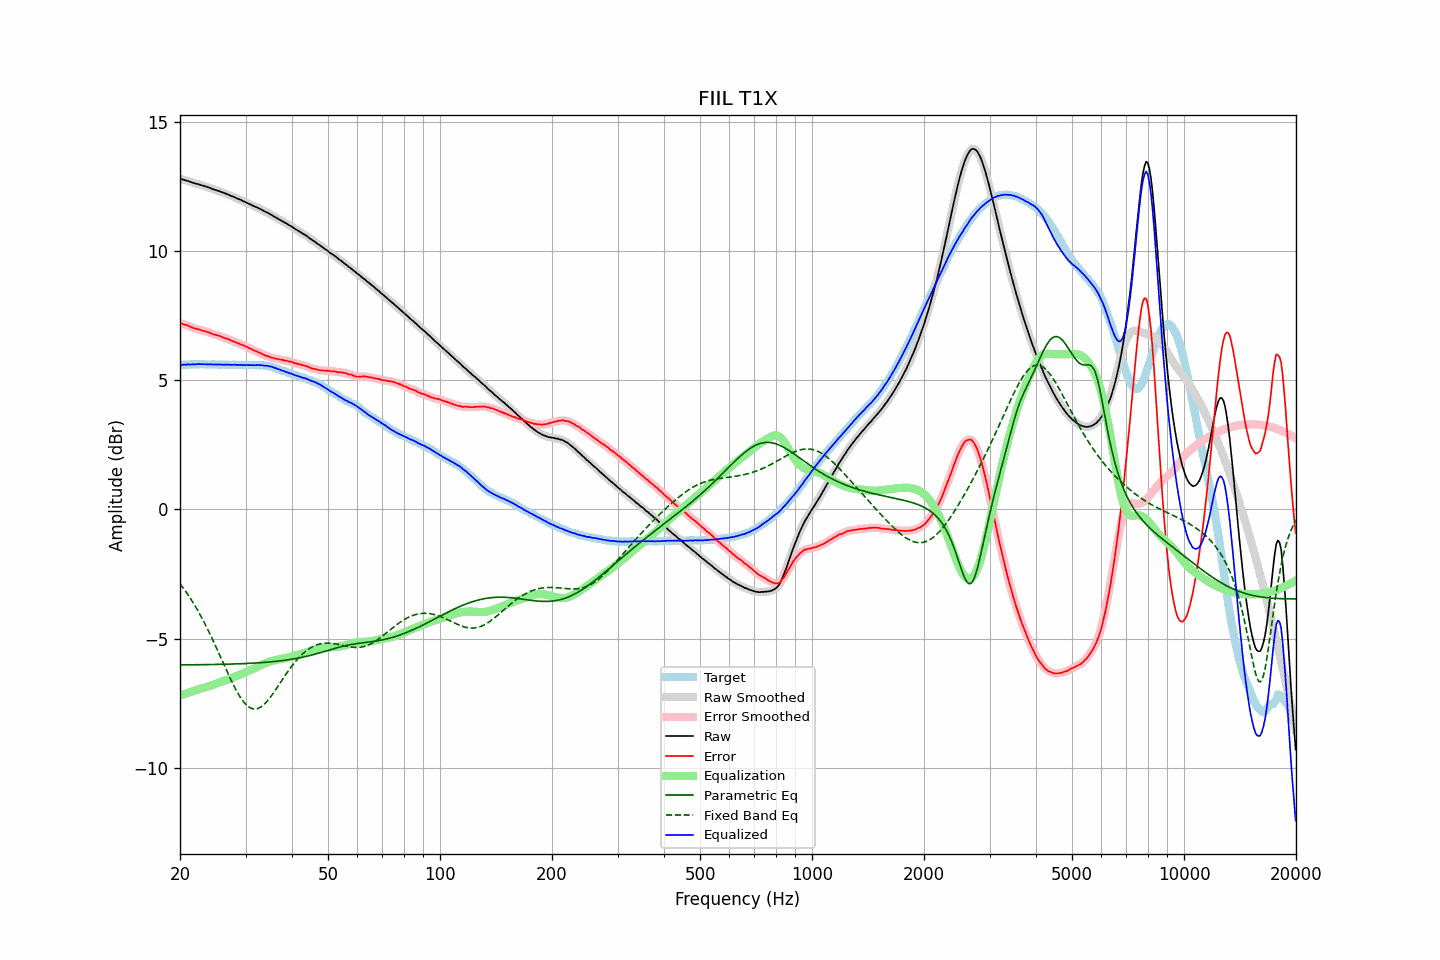

The file beside this chart, header and first rows:
frequency, raw, error, smoothed, error_smoothed, equalization, parametric_eq, fixed_band_eq, equalized_raw, equalized_smoothed, target
20.00, 12.79, 7.20, 12.78, 7.20, -7.21, -6.02, -2.88, 5.58, 5.58, 5.58
20.20, 12.77, 7.18, 12.77, 7.18, -7.19, -6.02, -2.96, 5.58, 5.58, 5.58
20.40, 12.76, 7.16, 12.75, 7.17, -7.16, -6.02, -3.04, 5.59, 5.59, 5.59
20.61, 12.74, 7.14, 12.74, 7.15, -7.14, -6.02, -3.13, 5.60, 5.60, 5.59
20.81, 12.72, 7.12, 12.72, 7.13, -7.12, -6.02, -3.21, 5.60, 5.60, 5.59
21.02, 12.71, 7.11, 12.70, 7.10, -7.10, -6.02, -3.31, 5.61, 5.60, 5.59
21.23, 12.68, 7.07, 12.68, 7.08, -7.07, -6.02, -3.40, 5.60, 5.60, 5.60
21.44, 12.66, 7.05, 12.66, 7.05, -7.05, -6.01, -3.50, 5.60, 5.60, 5.61
21.66, 12.64, 7.03, 12.63, 7.02, -7.03, -6.01, -3.60, 5.61, 5.60, 5.61
21.87, 12.62, 7.00, 12.62, 7.00, -7.01, -6.01, -3.70, 5.61, 5.61, 5.62
22.09, 12.60, 6.99, 12.60, 6.99, -6.99, -6.01, -3.80, 5.61, 5.61, 5.61
22.31, 12.59, 6.97, 12.58, 6.97, -6.97, -6.01, -3.91, 5.62, 5.62, 5.62
22.54, 12.57, 6.96, 12.57, 6.95, -6.95, -6.01, -4.02, 5.62, 5.62, 5.61
22.76, 12.55, 6.93, 12.55, 6.93, -6.93, -6.01, -4.13, 5.61, 5.61, 5.62
22.99, 12.53, 6.91, 12.53, 6.91, -6.92, -6.01, -4.25, 5.61, 5.61, 5.62
23.22, 12.51, 6.90, 12.51, 6.90, -6.90, -6.01, -4.37, 5.61, 5.61, 5.61
23.45, 12.49, 6.88, 12.49, 6.88, -6.88, -6.01, -4.49, 5.61, 5.61, 5.60
23.69, 12.47, 6.86, 12.47, 6.87, -6.86, -6.01, -4.61, 5.61, 5.61, 5.60
23.92, 12.45, 6.84, 12.45, 6.84, -6.84, -6.01, -4.74, 5.61, 5.61, 5.60
24.16, 12.43, 6.82, 12.42, 6.82, -6.82, -6.00, -4.87, 5.61, 5.61, 5.60
24.40, 12.40, 6.78, 12.40, 6.79, -6.80, -6.00, -5.00, 5.60, 5.60, 5.61
24.65, 12.38, 6.77, 12.38, 6.77, -6.78, -6.00, -5.13, 5.60, 5.60, 5.61
24.89, 12.36, 6.75, 12.35, 6.75, -6.75, -6.00, -5.27, 5.60, 5.60, 5.61
25.14, 12.34, 6.74, 12.34, 6.73, -6.73, -6.00, -5.40, 5.60, 5.60, 5.60
25.39, 12.32, 6.72, 12.32, 6.72, -6.71, -6.00, -5.54, 5.60, 5.60, 5.60
25.65, 12.30, 6.70, 12.29, 6.70, -6.69, -6.00, -5.68, 5.61, 5.60, 5.60
25.91, 12.27, 6.67, 12.27, 6.67, -6.67, -6.00, -5.82, 5.60, 5.60, 5.60
26.16, 12.25, 6.64, 12.25, 6.65, -6.65, -5.99, -5.96, 5.60, 5.60, 5.60
26.43, 12.23, 6.62, 12.22, 6.62, -6.63, -5.99, -6.10, 5.60, 5.60, 5.60
26.69, 12.20, 6.60, 12.20, 6.60, -6.60, -5.99, -6.24, 5.59, 5.60, 5.59
26.96, 12.18, 6.59, 12.17, 6.58, -6.58, -5.99, -6.37, 5.60, 5.59, 5.59
27.23, 12.15, 6.56, 12.15, 6.56, -6.55, -5.99, -6.51, 5.59, 5.59, 5.59
27.50, 12.12, 6.53, 12.12, 6.53, -6.53, -5.99, -6.64, 5.59, 5.59, 5.59
27.77, 12.10, 6.50, 12.09, 6.50, -6.50, -5.98, -6.76, 5.59, 5.59, 5.60
28.05, 12.08, 6.48, 12.07, 6.48, -6.48, -5.98, -6.89, 5.60, 5.59, 5.60
28.33, 12.04, 6.45, 12.04, 6.45, -6.45, -5.98, -7.00, 5.58, 5.59, 5.58
28.62, 12.02, 6.43, 12.02, 6.43, -6.43, -5.98, -7.12, 5.59, 5.59, 5.58
28.90, 11.99, 6.40, 11.99, 6.40, -6.40, -5.98, -7.22, 5.58, 5.58, 5.59
29.19, 11.97, 6.38, 11.96, 6.38, -6.38, -5.97, -7.32, 5.59, 5.58, 5.59
29.48, 11.93, 6.35, 11.93, 6.35, -6.35, -5.97, -7.40, 5.58, 5.58, 5.58
29.78, 11.91, 6.33, 11.90, 6.33, -6.32, -5.97, -7.48, 5.58, 5.58, 5.58
30.08, 11.88, 6.29, 11.87, 6.30, -6.30, -5.96, -7.55, 5.58, 5.58, 5.58
30.38, 11.85, 6.27, 11.85, 6.27, -6.27, -5.96, -7.61, 5.58, 5.58, 5.57
30.68, 11.82, 6.24, 11.82, 6.24, -6.24, -5.96, -7.65, 5.58, 5.58, 5.58
30.99, 11.79, 6.21, 11.79, 6.21, -6.21, -5.96, -7.69, 5.58, 5.58, 5.58
31.30, 11.76, 6.18, 11.76, 6.18, -6.18, -5.95, -7.71, 5.57, 5.57, 5.58
31.61, 11.73, 6.14, 11.73, 6.15, -6.15, -5.95, -7.72, 5.57, 5.57, 5.58
31.93, 11.70, 6.13, 11.70, 6.12, -6.12, -5.95, -7.72, 5.57, 5.58, 5.57
32.24, 11.68, 6.10, 11.67, 6.10, -6.09, -5.94, -7.71, 5.58, 5.58, 5.58
32.57, 11.65, 6.07, 11.65, 6.07, -6.07, -5.94, -7.69, 5.58, 5.58, 5.58
32.89, 11.62, 6.04, 11.62, 6.04, -6.04, -5.93, -7.66, 5.58, 5.58, 5.57
33.22, 11.59, 6.02, 11.58, 6.01, -6.01, -5.93, -7.61, 5.57, 5.57, 5.57
33.55, 11.55, 5.98, 11.55, 5.98, -5.98, -5.92, -7.57, 5.56, 5.56, 5.57
33.89, 11.52, 5.95, 11.52, 5.96, -5.96, -5.92, -7.50, 5.56, 5.56, 5.56
34.23, 11.49, 5.93, 11.48, 5.93, -5.93, -5.91, -7.44, 5.55, 5.55, 5.55
34.57, 11.46, 5.92, 11.45, 5.91, -5.91, -5.91, -7.36, 5.55, 5.54, 5.54
34.92, 11.42, 5.89, 11.42, 5.89, -5.89, -5.90, -7.29, 5.53, 5.53, 5.53
35.27, 11.39, 5.86, 11.38, 5.87, -5.87, -5.90, -7.20, 5.52, 5.51, 5.52
35.62, 11.35, 5.86, 11.35, 5.85, -5.85, -5.89, -7.12, 5.49, 5.49, 5.49
35.97, 11.31, 5.83, 11.31, 5.84, -5.84, -5.89, -7.03, 5.47, 5.47, 5.47
... 635 more rows
